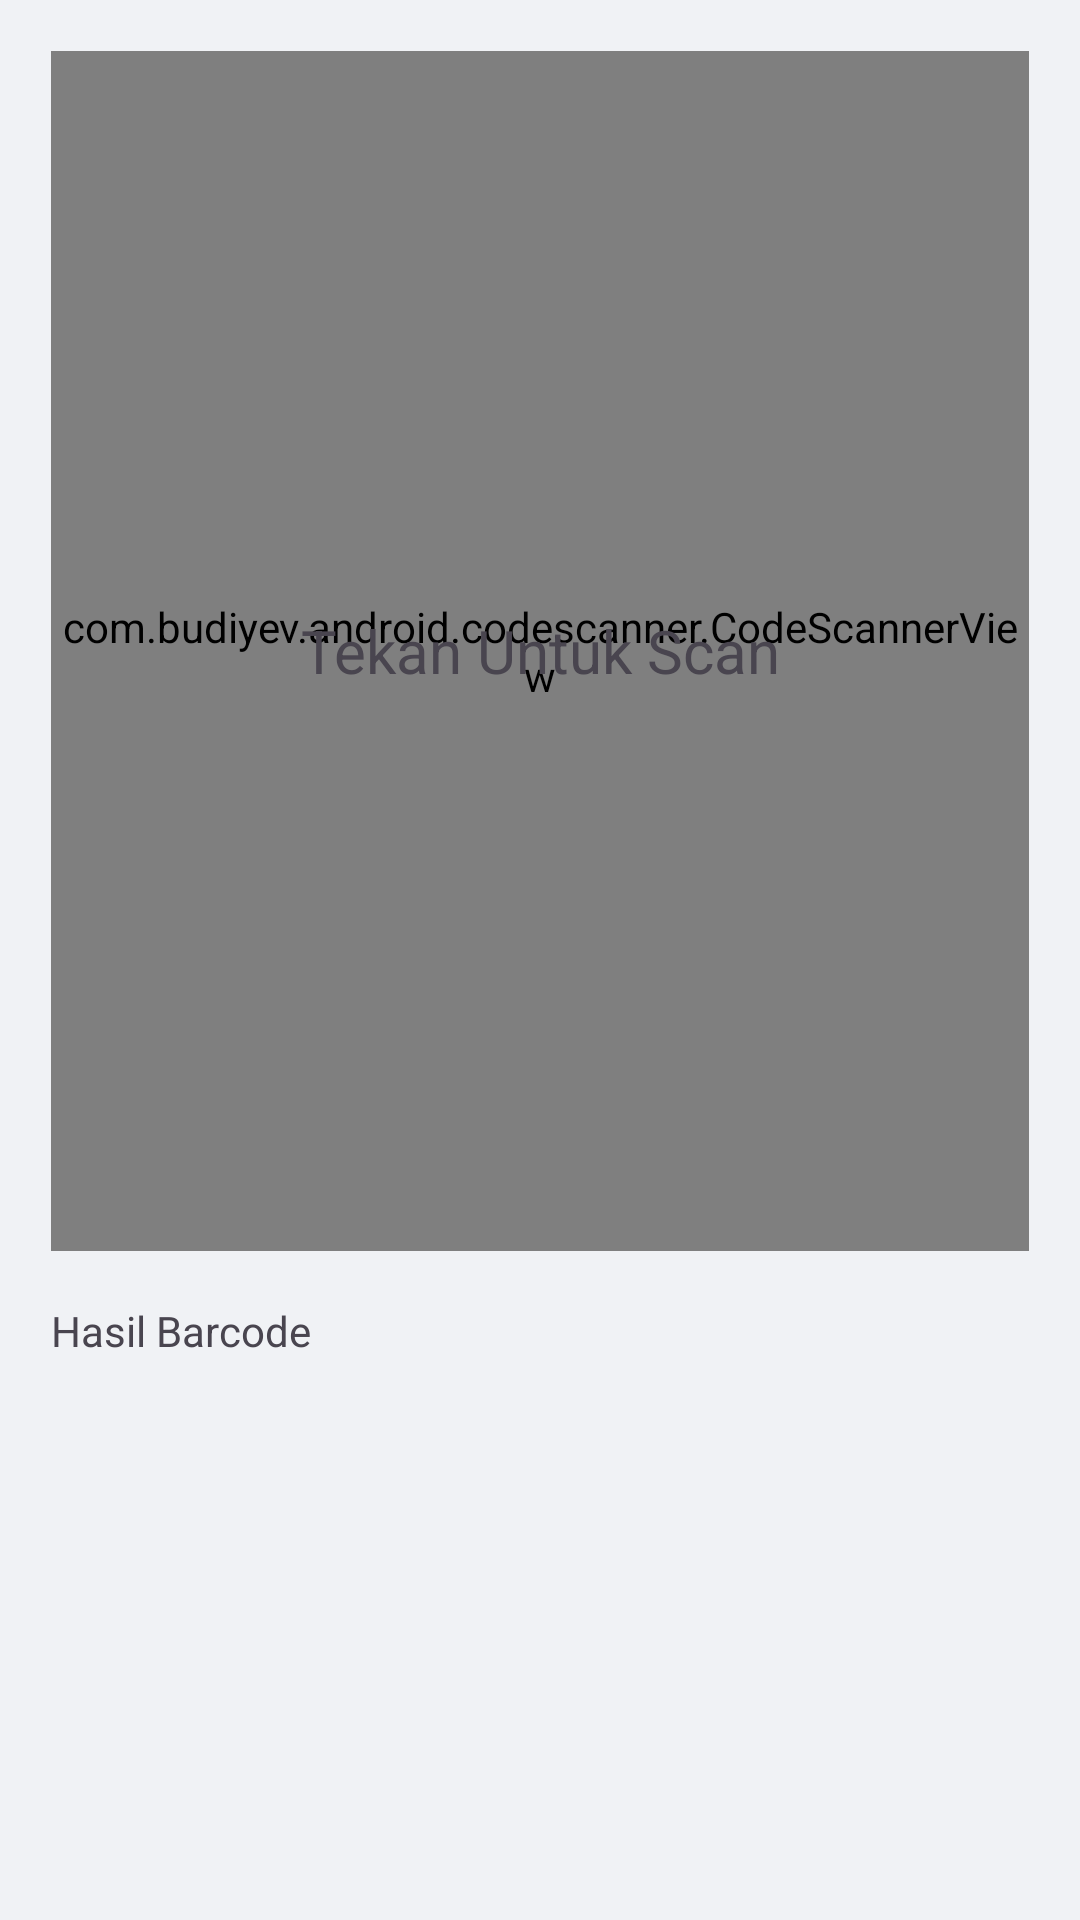

This screen was rendered from an Android layout file. Write that file and the resources it references.
<!-- AndroidManifest.xml: application theme Theme.KbtKedunglo -->
<!-- res/layout/fragment_scanqr.xml -->
<?xml version="1.0" encoding="utf-8"?>
<LinearLayout xmlns:android="http://schemas.android.com/apk/res/android"
    xmlns:tools="http://schemas.android.com/tools"
    xmlns:app="http://schemas.android.com/apk/res-auto"
    android:layout_width="match_parent"
    android:layout_height="match_parent"
    tools:context=".pages.ScanqrFragment"
    android:padding="@dimen/paddingPage"
    android:orientation="vertical">

    <RelativeLayout
        android:layout_width="wrap_content"
        android:layout_height="400dp">
        <com.budiyev.android.codescanner.CodeScannerView
            android:id="@+id/scanner"
            android:layout_width="match_parent"
            android:layout_height="400dp"
            app:autoFocusButtonColor="@color/white"
            app:autoFocusButtonVisible="true"
            app:flashButtonColor="@color/white"
            app:flashButtonVisible="true"
            app:frameThickness="1dp"
            app:layout_constraintEnd_toEndOf="parent"
            app:layout_constraintStart_toStartOf="parent"
            app:layout_constraintTop_toTopOf="parent" />
        <TextView
            android:id="@+id/tekanscan"
            android:layout_width="match_parent"
            android:layout_height="match_parent"
            android:text="Tekan Untuk Scan"
            android:textSize="20dp"
            android:gravity="center_vertical|center"/>
    </RelativeLayout>

    <TextView
        android:id="@+id/hasil_code"
        android:layout_width="match_parent"
        android:layout_height="wrap_content"
        android:text="Hasil Barcode"
        android:layout_marginTop="@dimen/paddingPage"/>

</LinearLayout>
<!-- resources referenced by this layout -->
<resources>
  <color name="white">#FFFFFFFF</color>
  <dimen name="paddingPage">17dp</dimen>
  <style name="Theme.KbtKedunglo" parent="Base.Theme.KbtKedunglo" />
  <style name="Base.Theme.KbtKedunglo" parent="Theme.Material3.DayNight.NoActionBar">
          <item name="android:windowBackground">@color/windowColor</item>
      </style>
  <color name="windowColor">#F0F2F5</color>
</resources>
